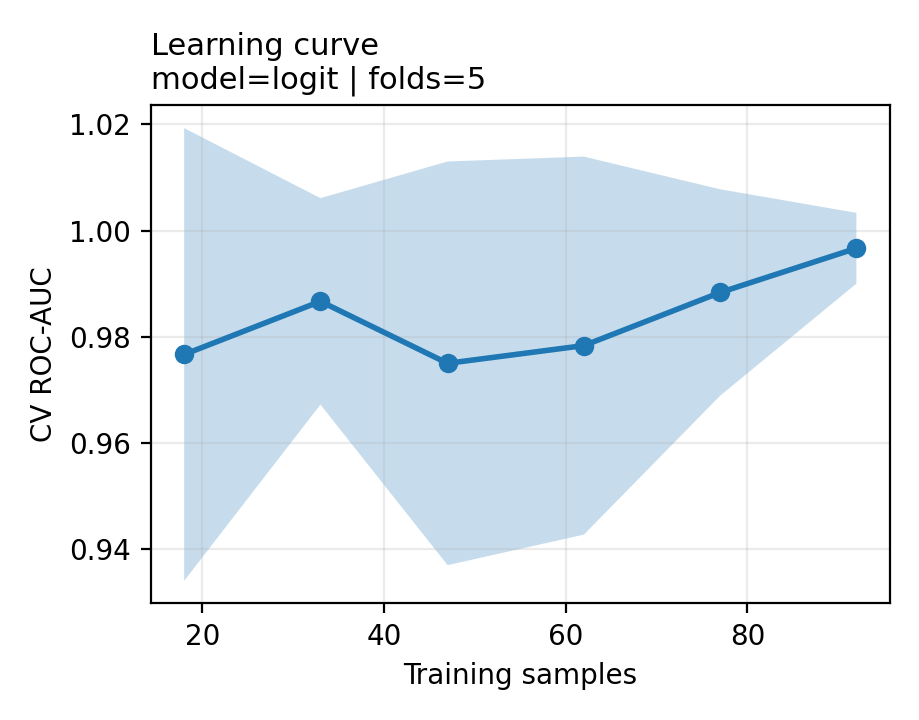

Source data for this figure (header and first rows):
train_size, train_auc_mean, train_auc_std, cv_auc_mean, cv_auc_std
18, 1.0, 0.0, 0.9767, 0.04262
33, 1.0, 0.0, 0.9867, 0.01944
47, 1.0, 0.0, 0.975, 0.03801
62, 1.0, 0.0, 0.9783, 0.03559
77, 1.0, 0.0, 0.9883, 0.01944
92, 1.0, 0.0, 0.9967, 0.006667
